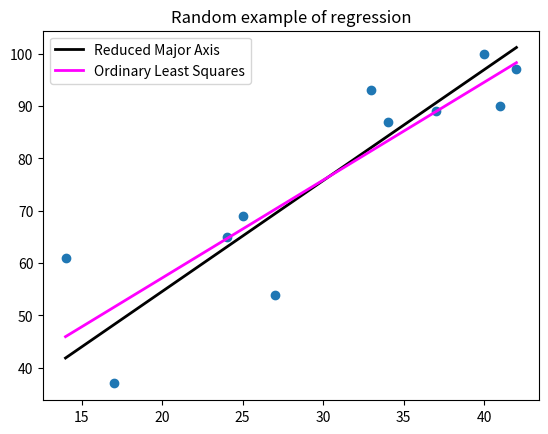
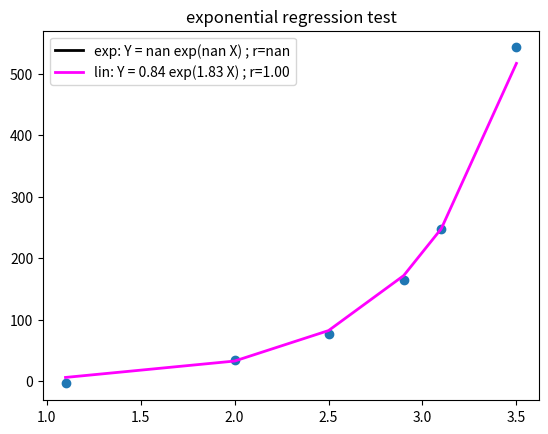

Reproduce these figures in Python, in order.
# -*- coding: utf-8 -*-
"""
@author: jesse
Notes:
    This will be my standard regression package from now on.

    The average math joke is mean.

History:
    Created on Thu Oct 20 09:16:33 2016

"""
from scipy import stats
import numpy as np


def OLS(X, Y):
    '''  ORDINARY LEAST SQUARES
    Assumes Y may have error, while X does not
    uses scipy.stats.linregress
    returns slope, intercept, r, p, sterr
    '''
    return stats.linregress(X,Y)

def RMA(Xin, Yin, alpha = 0.05):
    ''' REDUCED MAJOR AXIS (or GEOMETRIC MEAN REGRESSION)

    converted from http://au.mathworks.com/matlabcentral/fileexchange/27918-gmregress/content//gmregress.m

    This is a Model II procedure. It standardize variables before the
    slope is computed. Each of the two variables are transformed to have a
    mean of zero and a standard deviation of one. The resulting slope is
    the geometric mean of the linear regression coefficient of Y on X.
    Ricker (1973) coined this term and gives an extensive review of Model
    II regression. It is also known as Standard Major Axis.

    Inputs should be numpy arrays of matching size
    Returns: v, u, r, CIr, CIjm
        v = RMA slope
        u = RMA intercept
        CIr = CI for slope, intercept (Ricker method)
        CIjm= CI for slope, intercept (Jolicoeur-Mosimann method)
    '''
    # remove all nan entries
    ynan=np.isnan(Yin)
    xnan=np.isnan(Xin)
    nans=xnan+ynan
    Y,X=Yin[~nans],Xin[~nans]

    n=len(Y)

    r=np.corrcoef(X,Y)[0,1]     # correlation coeff
    s=r/abs(r)                  # sign of r (+ or - 1)
    S=np.cov(X,Y)               # covariance array
    SCX=S[0,0]; SCY=S[1,1]; SCP=S[0,1]
    v=s*np.sqrt(SCY/SCX)        # slope
    u=np.mean(Y)-np.mean(X)*v;  # intercept

    # Ricker procedure for confidence interval:
    SCv = SCY-(SCP**2)/SCX
    N   = SCv/(n-2)
    sv  = np.sqrt(N/SCX)
    t   = stats.t.ppf(1-alpha/2.0, n-2) # critical t value
    vi  = v-t*sv                # CI lower limit of slope
    vs  = v+t*sv                # CI upper limit of slope
    ui  = np.mean(Y)-np.mean(X)*vs  # lower CI limit of intercept
    us  = np.mean(Y)-np.mean(X)*vi  # upper CI limit of intercept

    if ui>us:
        tmp=ui; ui=us; us=tmp
    if vi>vs:
        tmp=vi; vi=vs; vs=tmp

    CIr=[[vi,vs],[ui,us]] # CI limits for slope, intercept

    # Jolicoeur and Mosimann procedure for confidence interval
    F   = stats.f.ppf(1-alpha, 1, n-2) # critical F statistic
    B   = F*(1-r**2)/(n-2.0)
    a   = np.sqrt(B+1)
    c   = np.sqrt(B)
    qi = v*(a-c)                    # confidence lower limit of slope
    qs = v*(a+c)                    # confidence upper limit of slope
    pi = np.mean(Y)-np.mean(X)*qs   # confidence lower limit of intercept
    ps = np.mean(Y)-np.mean(X)*qi   # confidence upper limit of intercept
    if pi > ps:
        tmp=pi; pi=ps; ps=tmp
    if qi > qs:
        tmp=qi; qi=qs; qs=tmp

    CIjm = [[qi,qs],[pi,ps]]

    # Y = vX + u
    return v, u, r, CIr, CIjm


def ExponentialRegression(Xin,Yin):
    '''
    Taken from http://www.matrixlab-examples.com/exponential-regression.html
    Y = a exp(bX)
      = exp (bX + c) ; where c= ln(a)
    return a, b, r (regression coefficient)
    '''
    # remove all nan entries
    ynan=np.isnan(Yin)
    xnan=np.isnan(Xin)
    nans=xnan+ynan
    Y,X=Yin[~nans],Xin[~nans]

    #calculate coefficients a and b
    n = len(X);
    y2 = np.log(Y);
    j = sum(X);
    k = sum(y2);
    l = sum(X**2);
    m = sum(y2**2);
    r2 = sum(X * y2);
    b = (n * r2 - k * j) / (n * l - j**2)
    a = np.exp((k-b*j)/n)

    # calculate coeff. of determination, coeff. of correlation
    # and standard error of estimate
    c = b * (r2 - j * k / n);
    d = m - k**2 / n;
    f = d - c;
    cf_dt = c/d
    corr = np.sqrt(cf_dt)
    std_err = np.sqrt(f / (n - 2))

    # y = a * exp(b * x)
    return a,b,corr

# If you run the script directly you will see this example
if __name__=='__main__':
    import matplotlib.pyplot as plt
    import random

    Y=np.array([61,37,65,69,54,93,87,89,100,90,97],float)
    X=np.array([14,17,24,25,27,33,34,37,40,41,42],float)
    m1,b1,r1,ci1,ci2=RMA(X,Y)
    m2,b2,r2,p,sterr=OLS(X,Y)
    x=np.array([min(X),max(X)])
    plt.figure(0)
    plt.scatter(X,Y)
    plt.plot(x,m1*x+b1,'k',linewidth=2,label='Reduced Major Axis')
    plt.plot(x,m2*x+b2,'fuchsia',linewidth=2,label='Ordinary Least Squares')
    plt.legend(loc='best')
    plt.title('Random example of regression')
    plt.show()

    plt.figure(1)
    X=np.array([1.1,2,2.5,2.9,3.1,3.5])
    linerr=40
    Y=0.5*np.exp(2*X) + np.array([(random.randint(0,linerr)-linerr/2.0)/2.0 for a in range(len(X))])
    plt.scatter(X,Y)
    #Y=a exp(bX)
    a,b,r = ExponentialRegression(X,Y)
    label1='exp: Y = %.2f exp(%.2f X) ; r=%.2f'%(a,b,r)

    plt.plot(X,a*np.exp(b*X),'k',linewidth=2,label=label1)
    # Y=exp(mX+b)
    m,b,r,ci1,ci2 = RMA(X,np.log(Y))
    #label2='lin: ln(Y) = %.2f X + %.2f ; r=%.2e'%(m,b,r)
    label2='lin: Y = %.2f exp(%.2f X) ; r=%.2f'%(np.exp(b),m,r)
    plt.plot(X,np.exp(m*X+b),'fuchsia',linewidth=2,label=label2)
    plt.legend(loc='best')
    plt.title('exponential regression test')
    plt.show()
    # I DON'T KNOW WHICH IS BETTER

